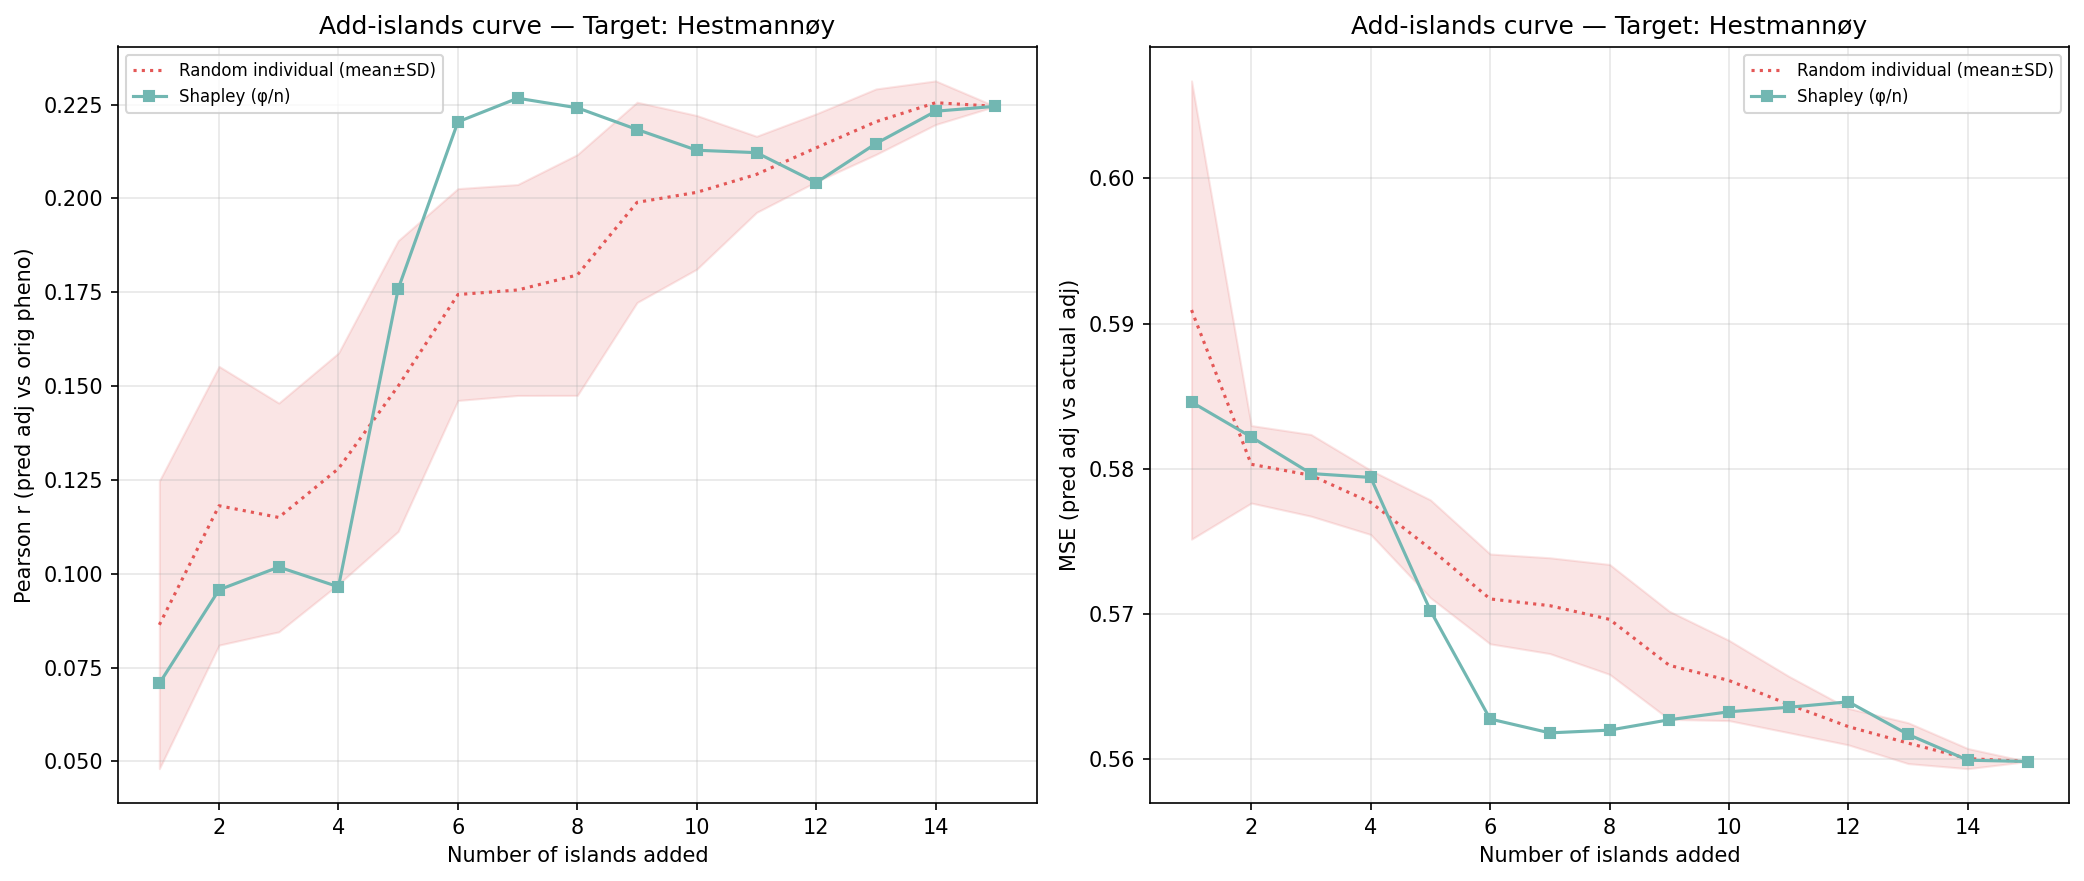

Values plotted in this chart, from the file beside it:
n_islands, n_individuals, corr_eval, mse_adj, method, order_seed, target_island
1, 92, 0.07076, 0.5846, shapley_mean, -1, 5
2, 349, 0.09573, 0.5822, shapley_mean, -1, 5
3, 501, 0.1018, 0.5797, shapley_mean, -1, 5
4, 695, 0.09651, 0.5794, shapley_mean, -1, 5
5, 1250, 0.1759, 0.5702, shapley_mean, -1, 5
6, 1598, 0.2204, 0.5628, shapley_mean, -1, 5
7, 1715, 0.2267, 0.5618, shapley_mean, -1, 5
8, 1917, 0.2241, 0.562, shapley_mean, -1, 5
9, 2500, 0.2184, 0.5627, shapley_mean, -1, 5
10, 2896, 0.2128, 0.5633, shapley_mean, -1, 5
11, 3382, 0.2122, 0.5636, shapley_mean, -1, 5
12, 3965, 0.2042, 0.564, shapley_mean, -1, 5
13, 4128, 0.2146, 0.5617, shapley_mean, -1, 5
14, 4414, 0.2232, 0.5599, shapley_mean, -1, 5
15, 4587, 0.2245, 0.5599, shapley_mean, -1, 5
1, 92, 0.06923, 0.5878, random_individual, 0, 5
2, 349, 0.09838, 0.5836, random_individual, 0, 5
3, 501, 0.09982, 0.5797, random_individual, 0, 5
4, 695, 0.09508, 0.5791, random_individual, 0, 5
5, 1250, 0.1261, 0.5765, random_individual, 0, 5
6, 1598, 0.1854, 0.5702, random_individual, 0, 5
7, 1715, 0.1976, 0.5689, random_individual, 0, 5
8, 1917, 0.2047, 0.5679, random_individual, 0, 5
9, 2500, 0.2342, 0.563, random_individual, 0, 5
10, 2896, 0.2323, 0.5612, random_individual, 0, 5
11, 3382, 0.2166, 0.562, random_individual, 0, 5
12, 3965, 0.2055, 0.5633, random_individual, 0, 5
13, 4128, 0.2128, 0.5629, random_individual, 0, 5
14, 4414, 0.2179, 0.5607, random_individual, 0, 5
15, 4587, 0.2245, 0.5599, random_individual, 0, 5
1, 92, 0.1219, 0.5841, random_individual, 1, 5
2, 349, 0.1435, 0.578, random_individual, 1, 5
3, 501, 0.1447, 0.5772, random_individual, 1, 5
4, 695, 0.1381, 0.5772, random_individual, 1, 5
5, 1250, 0.12, 0.5773, random_individual, 1, 5
6, 1598, 0.1603, 0.5727, random_individual, 1, 5
7, 1715, 0.1533, 0.5734, random_individual, 1, 5
8, 1917, 0.1749, 0.5709, random_individual, 1, 5
9, 2500, 0.2044, 0.5657, random_individual, 1, 5
10, 2896, 0.2074, 0.5654, random_individual, 1, 5
11, 3382, 0.2183, 0.562, random_individual, 1, 5
12, 3965, 0.2274, 0.5607, random_individual, 1, 5
13, 4128, 0.2338, 0.5593, random_individual, 1, 5
14, 4414, 0.2318, 0.5592, random_individual, 1, 5
15, 4587, 0.2245, 0.5599, random_individual, 1, 5
1, 92, 0.1098, 0.5817, random_individual, 2, 5
2, 349, 0.1151, 0.5798, random_individual, 2, 5
3, 501, 0.1399, 0.5782, random_individual, 2, 5
4, 695, 0.1383, 0.5764, random_individual, 2, 5
5, 1250, 0.1675, 0.5718, random_individual, 2, 5
6, 1598, 0.1917, 0.5678, random_individual, 2, 5
7, 1715, 0.1925, 0.5671, random_individual, 2, 5
8, 1917, 0.1894, 0.5667, random_individual, 2, 5
9, 2500, 0.2005, 0.564, random_individual, 2, 5
10, 2896, 0.1907, 0.565, random_individual, 2, 5
11, 3382, 0.1999, 0.5634, random_individual, 2, 5
12, 3965, 0.2126, 0.5612, random_individual, 2, 5
13, 4128, 0.2146, 0.5612, random_individual, 2, 5
14, 4414, 0.2295, 0.5595, random_individual, 2, 5
15, 4587, 0.2245, 0.5599, random_individual, 2, 5
... 30 more rows
